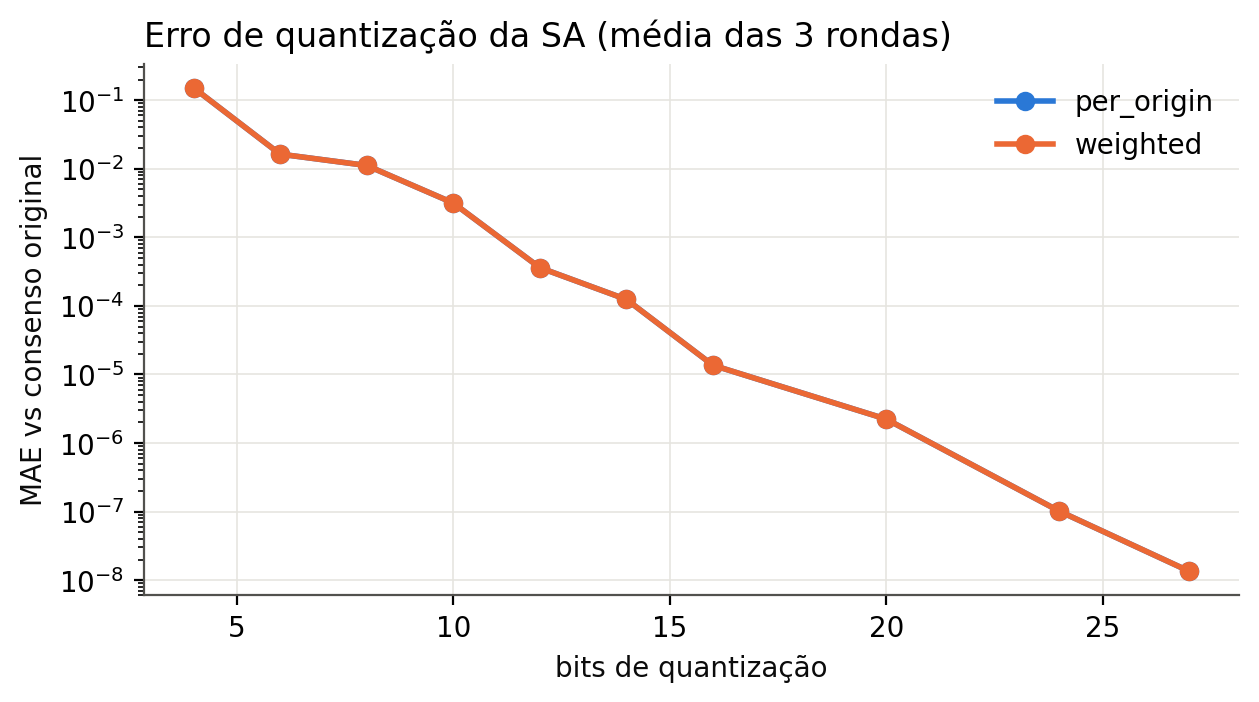

The file beside this chart, header and first rows:
ronda, modo, bits, erro_max, mae, decisoes_alteradas
1, per_origin, 4, 0.2765, 0.1107, 0
1, per_origin, 6, 0.05647, 0.01799, 0
1, per_origin, 8, 0.02226, 0.007945, 0
1, per_origin, 10, 0.004903, 0.002001, 0
1, per_origin, 12, 0.0007222, 0.0002638, 0
1, per_origin, 14, 0.0002382, 8.962722495203454e-05, 0
1, per_origin, 16, 4.2140483856312194e-05, 1.4259945601248318e-05, 0
1, per_origin, 20, 3.993511200062194e-06, 1.3667158782638272e-06, 0
1, per_origin, 24, 1.7881393443719418e-07, 7.590278987019278e-08, 0
1, per_origin, 27, 3.725290309564144e-08, 1.4202669269824941e-08, 0
1, weighted, 4, 0.2765, 0.1107, 0
1, weighted, 6, 0.05647, 0.01799, 0
1, weighted, 8, 0.02226, 0.007945, 0
1, weighted, 10, 0.004903, 0.002001, 0
1, weighted, 12, 0.0007222, 0.0002638, 0
1, weighted, 14, 0.0002382, 8.962722495203454e-05, 0
1, weighted, 16, 4.2140483856312194e-05, 1.4259945601248318e-05, 0
1, weighted, 20, 3.993511200062194e-06, 1.3667158782638272e-06, 0
1, weighted, 24, 1.7881393443719418e-07, 7.590278987019278e-08, 0
1, weighted, 27, 3.725290309564144e-08, 1.4202669269824941e-08, 0
2, per_origin, 4, 0.3319, 0.1745, 0
2, per_origin, 6, 0.03663, 0.01574, 0
2, per_origin, 8, 0.02719, 0.01349, 0
2, per_origin, 10, 0.007892, 0.003746, 0
2, per_origin, 12, 0.0009285, 0.000422, 0
2, per_origin, 14, 0.0003538, 0.0001448, 0
2, per_origin, 16, 3.433227539073602e-05, 1.2883683666644122e-05, 0
2, per_origin, 20, 7.152557373157897e-06, 2.4859327823504793e-06, 0
2, per_origin, 24, 2.9802322398797543e-07, 1.1338852352708872e-07, 0
2, per_origin, 27, 3.725290309564144e-08, 1.3038516070637551e-08, 0
2, weighted, 4, 0.3319, 0.1745, 0
2, weighted, 6, 0.03663, 0.01574, 0
2, weighted, 8, 0.02719, 0.01349, 0
2, weighted, 10, 0.007892, 0.003746, 0
2, weighted, 12, 0.0009285, 0.000422, 0
2, weighted, 14, 0.0003538, 0.0001448, 0
2, weighted, 16, 3.433227539073602e-05, 1.2883683666644122e-05, 0
2, weighted, 20, 7.152557373157897e-06, 2.4859327823504793e-06, 0
2, weighted, 24, 2.9802322398797543e-07, 1.1338852352708872e-07, 0
2, weighted, 27, 3.725290309564144e-08, 1.3038516070637551e-08, 0
3, per_origin, 4, 0.3481, 0.1699, 0
3, per_origin, 6, 0.03836, 0.01526, 0
3, per_origin, 8, 0.02387, 0.01206, 0
3, per_origin, 10, 0.008237, 0.003746, 0
3, per_origin, 12, 0.000936, 0.0003975, 0
3, per_origin, 14, 0.0003304, 0.000138, 0
3, per_origin, 16, 4.458427429210321e-05, 1.3708253391136278e-05, 0
3, per_origin, 20, 6.7949295045055536e-06, 2.846471034058254e-06, 0
3, per_origin, 24, 2.9802322398797543e-07, 1.1513475335167382e-07, 0
3, per_origin, 27, 5.960464488641293e-08, 1.3271346715809304e-08, 0
3, weighted, 4, 0.3481, 0.1699, 0
3, weighted, 6, 0.03836, 0.01526, 0
3, weighted, 8, 0.02387, 0.01206, 0
3, weighted, 10, 0.008237, 0.003746, 0
3, weighted, 12, 0.000936, 0.0003975, 0
3, weighted, 14, 0.0003304, 0.000138, 0
3, weighted, 16, 4.458427429210321e-05, 1.3708253391136278e-05, 0
3, weighted, 20, 6.7949295045055536e-06, 2.846471034058254e-06, 0
3, weighted, 24, 2.9802322398797543e-07, 1.1513475335167382e-07, 0
3, weighted, 27, 5.960464488641293e-08, 1.3271346715809304e-08, 0
